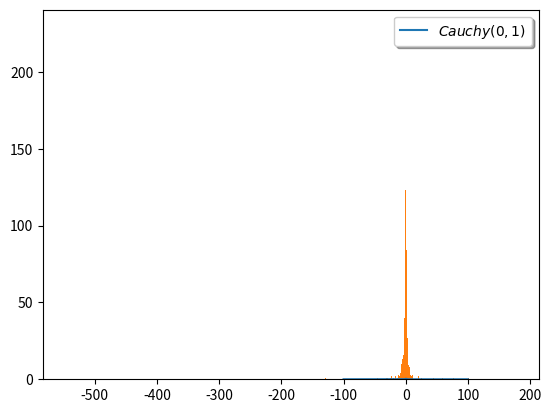

This chart was generated by the following Python code: (Note: this script raises an exception after producing the figure.)
get_ipython().run_line_magic('matplotlib', 'inline')
from __future__ import print_function
import numpy as np
import matplotlib.pyplot as plt

cauchy = lambda x: 1./np.pi/(1+x**2)

xvals = np.linspace(-100, 100, 10000)
plt.plot(xvals, cauchy(xvals), label='$Cauchy(0,1)$')
plt.legend(loc='upper right', shadow=True)
plt.show()

y = np.random.uniform(0, 1, 1000)
x = np.tan(np.pi * (y - 0.5))
plt.hist(x, normed=1, bins=1000, label='bins')
plt.plot(xvals, cauchy(xvals), label='$Cauchy(0,1)$')
plt.xlim(-100, 100)
plt.legend(loc='upper right', shadow=True)
plt.show()

exponential = lambda x: np.exp(-x)

xvals = np.linspace(0, 10, 100)
plt.plot(xvals, exponential(xvals), label='$Exp(1)$')
plt.legend(loc='upper right', shadow=True)
plt.xlim(0, 10)
plt.show()

y = np.random.uniform(0, 1, 100000)
x = -np.log((1 - y))
plt.hist(x, normed=1, bins=100, label='bins')
plt.plot(xvals, exponential(xvals), label='$Exp(1)$')
plt.xlim(0, 10)
plt.legend(loc='upper right', shadow=True)
plt.show()

gumbel = lambda x: np.exp(-(x + np.exp(-x)))

xvals = np.linspace(0, 10, 100)
plt.plot(xvals, gumbel(xvals), label='$Gumbel(0,1)$')
plt.legend(loc='upper right', shadow=True)
plt.xlim(0, 10)
plt.show()

y = np.random.uniform(0, 1, 100000)
x = -np.log(-np.log(y))
plt.hist(x, normed=1, bins=100, label='bins')
plt.plot(xvals, gumbel(xvals), label='$Gumbel(0,1)$')
plt.xlim(0, 10)
plt.legend(loc='upper right', shadow=True)
plt.show()



